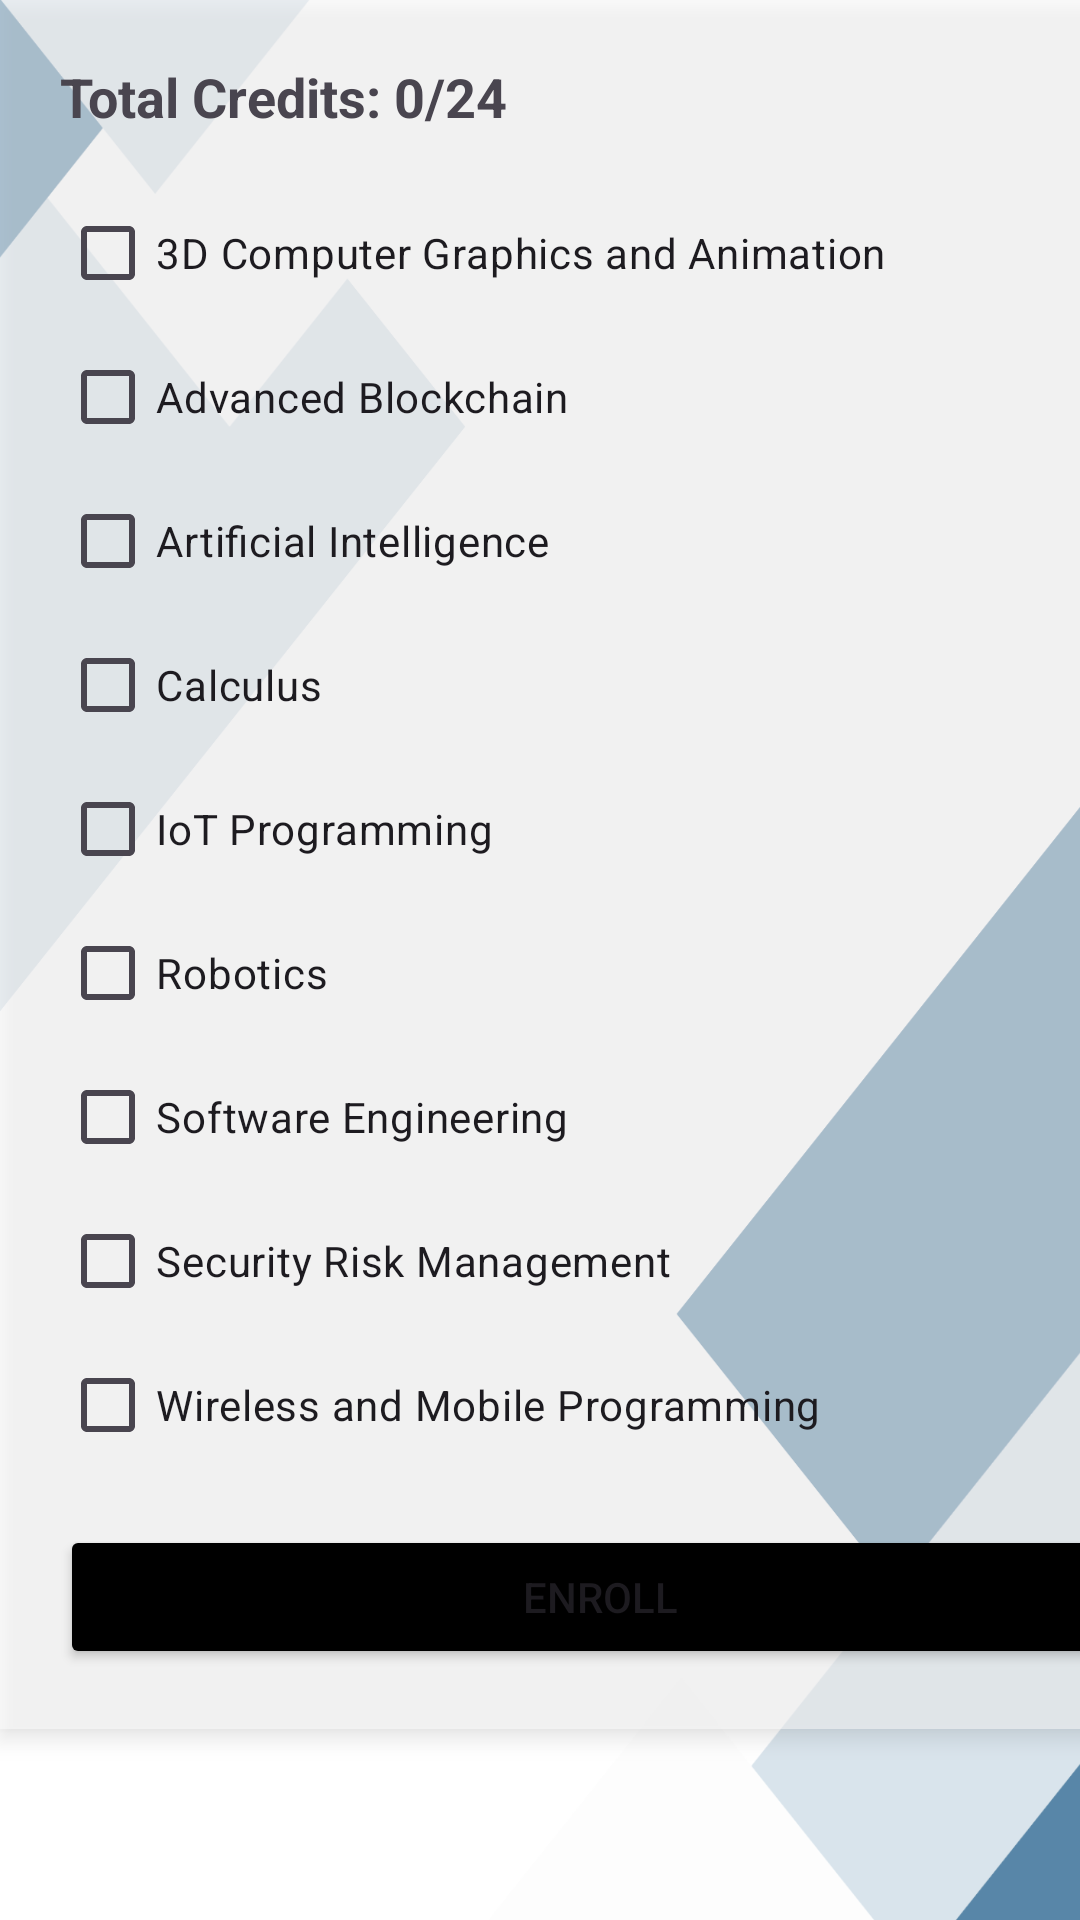

Reconstruct the res/layout file that produces this screen, plus the resources it refers to.
<!-- AndroidManifest.xml: application theme Theme.Enrollment -->
<!-- res/layout/activity_enrollment.xml -->
<?xml version="1.0" encoding="utf-8"?>
<ScrollView xmlns:android="http://schemas.android.com/apk/res/android"
    xmlns:app="http://schemas.android.com/apk/res-auto"
    xmlns:tools="http://schemas.android.com/tools"
    android:layout_width="match_parent"
    android:layout_height="match_parent"
    tools:context=".EnrollmentActivity"
    android:background="@drawable/bgck">>



    <LinearLayout
        android:layout_width="400dp"
        android:layout_height="wrap_content"
        android:layout_centerInParent="true"
        android:orientation="vertical"
        android:padding="20dp"
        android:background="#80FFFFFF"
        android:elevation="4dp"
        android:gravity="center">

        
        <TextView
            android:id="@+id/textViewCredits"
            android:layout_width="match_parent"
            android:layout_height="wrap_content"
            android:text="Total Credits: 0/24"
            android:textSize="18sp"
            android:textStyle="bold"
            android:layout_marginBottom="16dp"
            android:contentDescription="Displays the total credits selected by the student" />

        
        <CheckBox
            android:id="@+id/checkBoxSubject1"
            android:layout_width="match_parent"
            android:layout_height="wrap_content"
            android:text="3D Computer Graphics and Animation"
            android:contentDescription="Select 3D Computer Graphics and Animation subject" />

        <CheckBox
            android:id="@+id/checkBoxSubject2"
            android:layout_width="match_parent"
            android:layout_height="wrap_content"
            android:text="Advanced Blockchain"
            android:contentDescription="Select Advanced Blockchain subject" />

        <CheckBox
            android:id="@+id/checkBoxSubject3"
            android:layout_width="match_parent"
            android:layout_height="wrap_content"
            android:text="Artificial Intelligence"
            android:contentDescription="Select Artificial Intelligence subject" />

        <CheckBox
            android:id="@+id/checkBoxSubject4"
            android:layout_width="match_parent"
            android:layout_height="wrap_content"
            android:text="Calculus"
            android:contentDescription="Select Calculus subject" />

        <CheckBox
            android:id="@+id/checkBoxSubject5"
            android:layout_width="match_parent"
            android:layout_height="wrap_content"
            android:text="IoT Programming"
            android:contentDescription="Select IoT Programming subject" />

        <CheckBox
            android:id="@+id/checkBoxSubject6"
            android:layout_width="match_parent"
            android:layout_height="wrap_content"
            android:text="Robotics"
            android:contentDescription="Select Robotics subject" />

        <CheckBox
            android:id="@+id/checkBoxSubject7"
            android:layout_width="match_parent"
            android:layout_height="wrap_content"
            android:text="Software Engineering"
            android:contentDescription="Select Software Engineering subject" />

        <CheckBox
            android:id="@+id/checkBoxSubject8"
            android:layout_width="match_parent"
            android:layout_height="wrap_content"
            android:text="Security Risk Management"
            android:contentDescription="Select Security Risk Management subject" />

        <CheckBox
            android:id="@+id/checkBoxSubject9"
            android:layout_width="match_parent"
            android:layout_height="wrap_content"
            android:text="Wireless and Mobile Programming"
            android:contentDescription="Select Wireless and Mobile Programming subject" />

        
        <Button
            android:id="@+id/buttonSubmit"
            android:layout_width="match_parent"
            android:layout_height="wrap_content"
            android:text="ENROLL"
            android:backgroundTint="#000"
            android:layout_marginTop="16dp"
            android:contentDescription="Submit selected subjects for enrollment" />

    </LinearLayout>
</ScrollView>
<!-- resources referenced by this layout -->
<resources>
  <!-- drawable bgck: png bitmap (drawable, 44599 bytes) -->
  <style name="Theme.Enrollment" parent="Base.Theme.Enrollment" />
  <style name="Base.Theme.Enrollment" parent="Theme.Material3.DayNight.NoActionBar">
          
          
      </style>
</resources>
